Photos from the image-classification dataset "LabVirtualPlant" in the GitHub repository jsjnrxx2001/LabVirtualPlant. Its 7 classes are: batol gourd healthy, cashew healthy, corn healthy, lemon healthy, papaya healthy, tomato healthy, zucchini healthy.

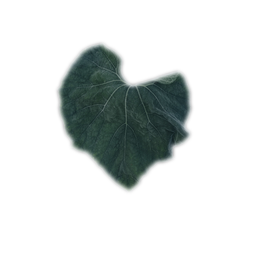
Label: batol gourd healthy

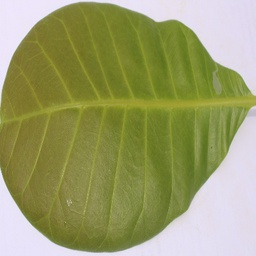
Label: cashew healthy

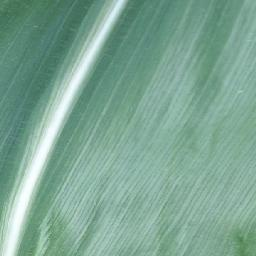
Label: corn healthy

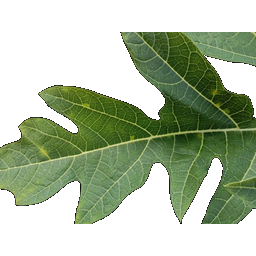
Label: papaya healthy

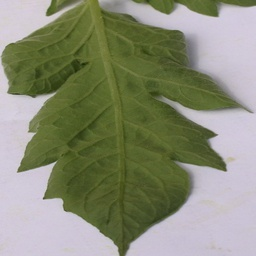
Label: tomato healthy

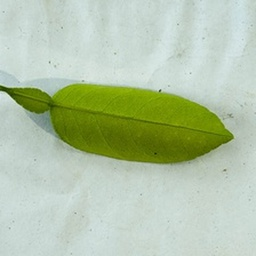
Label: lemon healthy
